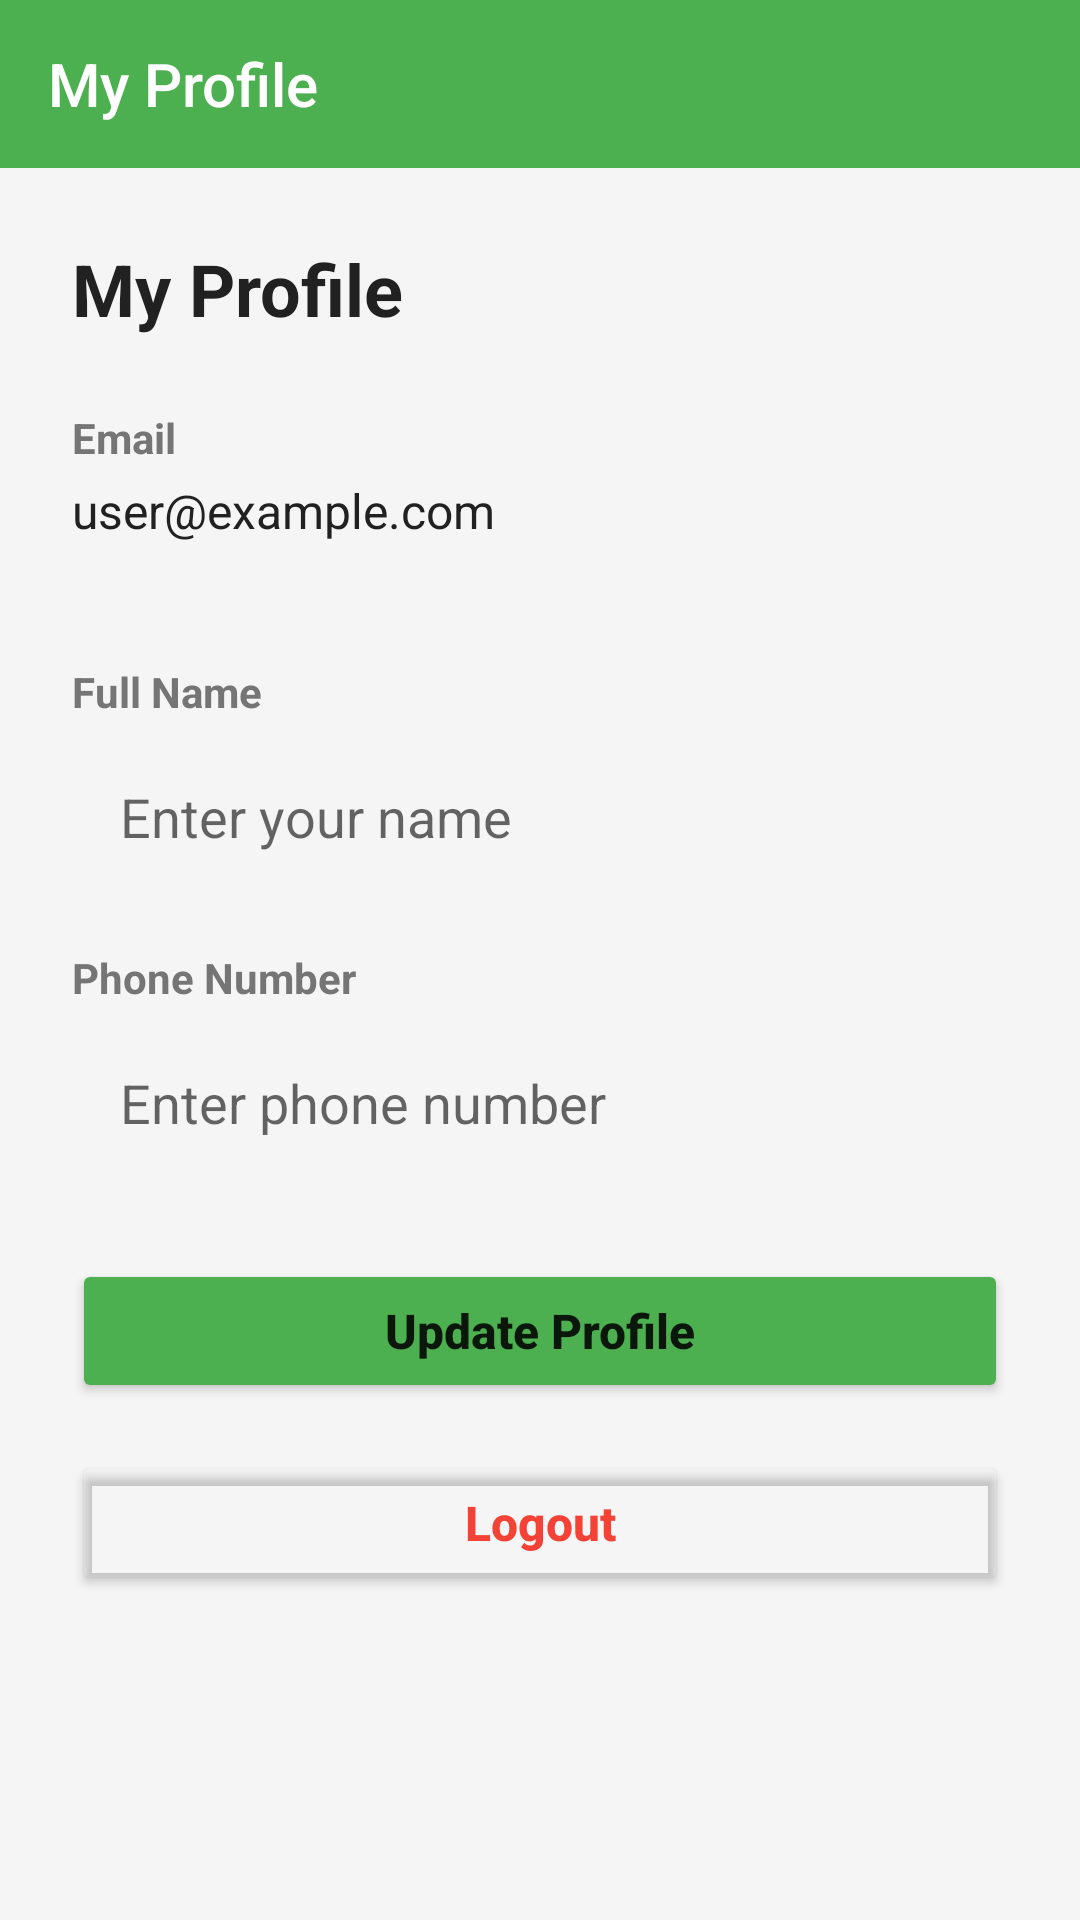

Here is an Android app screen rendered from its layout file. Give the layout XML and the strings, colors and styles it references.
<!-- AndroidManifest.xml: application theme Theme.RecycleFinder -->
<!-- res/layout/activity_profile.xml -->
<?xml version="1.0" encoding="utf-8"?>
<LinearLayout xmlns:android="http://schemas.android.com/apk/res/android"
    xmlns:app="http://schemas.android.com/apk/res-auto"
    android:layout_width="match_parent"
    android:layout_height="match_parent"
    android:orientation="vertical"
    android:background="#F5F5F5">

    
    <androidx.appcompat.widget.Toolbar
        android:id="@+id/toolbar"
        android:layout_width="match_parent"
        android:layout_height="56dp"
        android:background="#4CAF50"
        android:theme="@style/ThemeOverlay.AppCompat.Dark.ActionBar"
        app:popupTheme="@style/ThemeOverlay.AppCompat.Light"
        app:title="My Profile"
        app:titleTextColor="#FFFFFF" />

    <ScrollView
        android:layout_width="match_parent"
        android:layout_height="match_parent"
        android:fillViewport="true">

        <LinearLayout
            android:layout_width="match_parent"
            android:layout_height="wrap_content"
            android:orientation="vertical"
            android:padding="24dp">

        <TextView
            android:layout_width="wrap_content"
            android:layout_height="wrap_content"
            android:text="My Profile"
            android:textSize="24sp"
            android:textStyle="bold"
            android:textColor="#212121"
            android:layout_marginBottom="24dp"/>

        <TextView
            android:layout_width="match_parent"
            android:layout_height="wrap_content"
            android:text="Email"
            android:textSize="14sp"
            android:textStyle="bold"
            android:textColor="#757575"
            android:layout_marginBottom="4dp"/>

        <TextView
            android:id="@+id/tvEmail"
            android:layout_width="match_parent"
            android:layout_height="wrap_content"
            android:text="user@example.com"
            android:textSize="16sp"
            android:textColor="#212121"
            android:layout_marginBottom="24dp"
            android:paddingBottom="16dp"/>

        <TextView
            android:layout_width="match_parent"
            android:layout_height="wrap_content"
            android:text="Full Name"
            android:textSize="14sp"
            android:textStyle="bold"
            android:textColor="#757575"
            android:layout_marginBottom="4dp"/>

        <EditText
            android:id="@+id/etName"
            android:layout_width="match_parent"
            android:layout_height="wrap_content"
            android:hint="Enter your name"
            android:layout_marginBottom="16dp"
            android:padding="16dp"
            android:background="@drawable/edittext_background"/>

        <TextView
            android:layout_width="match_parent"
            android:layout_height="wrap_content"
            android:text="Phone Number"
            android:textSize="14sp"
            android:textStyle="bold"
            android:textColor="#757575"
            android:layout_marginBottom="4dp"/>

        <EditText
            android:id="@+id/etPhone"
            android:layout_width="match_parent"
            android:layout_height="wrap_content"
            android:hint="Enter phone number"
            android:inputType="phone"
            android:layout_marginBottom="24dp"
            android:padding="16dp"
            android:background="@drawable/edittext_background"/>

        <Button
            android:id="@+id/btnSave"
            android:layout_width="match_parent"
            android:layout_height="wrap_content"
            android:text="Update Profile"
            android:textAllCaps="false"
            android:textSize="16sp"
            android:textStyle="bold"
            android:backgroundTint="#4CAF50"
            android:layout_marginBottom="16dp"/>

        <Button
            android:id="@+id/btnLogout"
            android:layout_width="match_parent"
            android:layout_height="wrap_content"
            android:text="Logout"
            android:textAllCaps="false"
            android:textSize="16sp"
            android:textStyle="bold"
            android:textColor="#F44336"
            android:backgroundTint="@android:color/transparent"
            android:layout_marginBottom="16dp"/>

        </LinearLayout>

    </ScrollView>

</LinearLayout>
<!-- resources referenced by this layout -->
<resources>
  <style name="Theme.RecycleFinder" parent="Theme.AppCompat.Light.NoActionBar">
          
          <item name="colorPrimary">#4CAF50</item>
          <item name="colorPrimaryDark">#388E3C</item>
          <item name="colorAccent">#FF9800</item>
  
          
          <item name="android:statusBarColor">#388E3C</item>
  
          
          <item name="windowActionBar">false</item>
          <item name="windowNoTitle">true</item>
      </style>
</resources>
